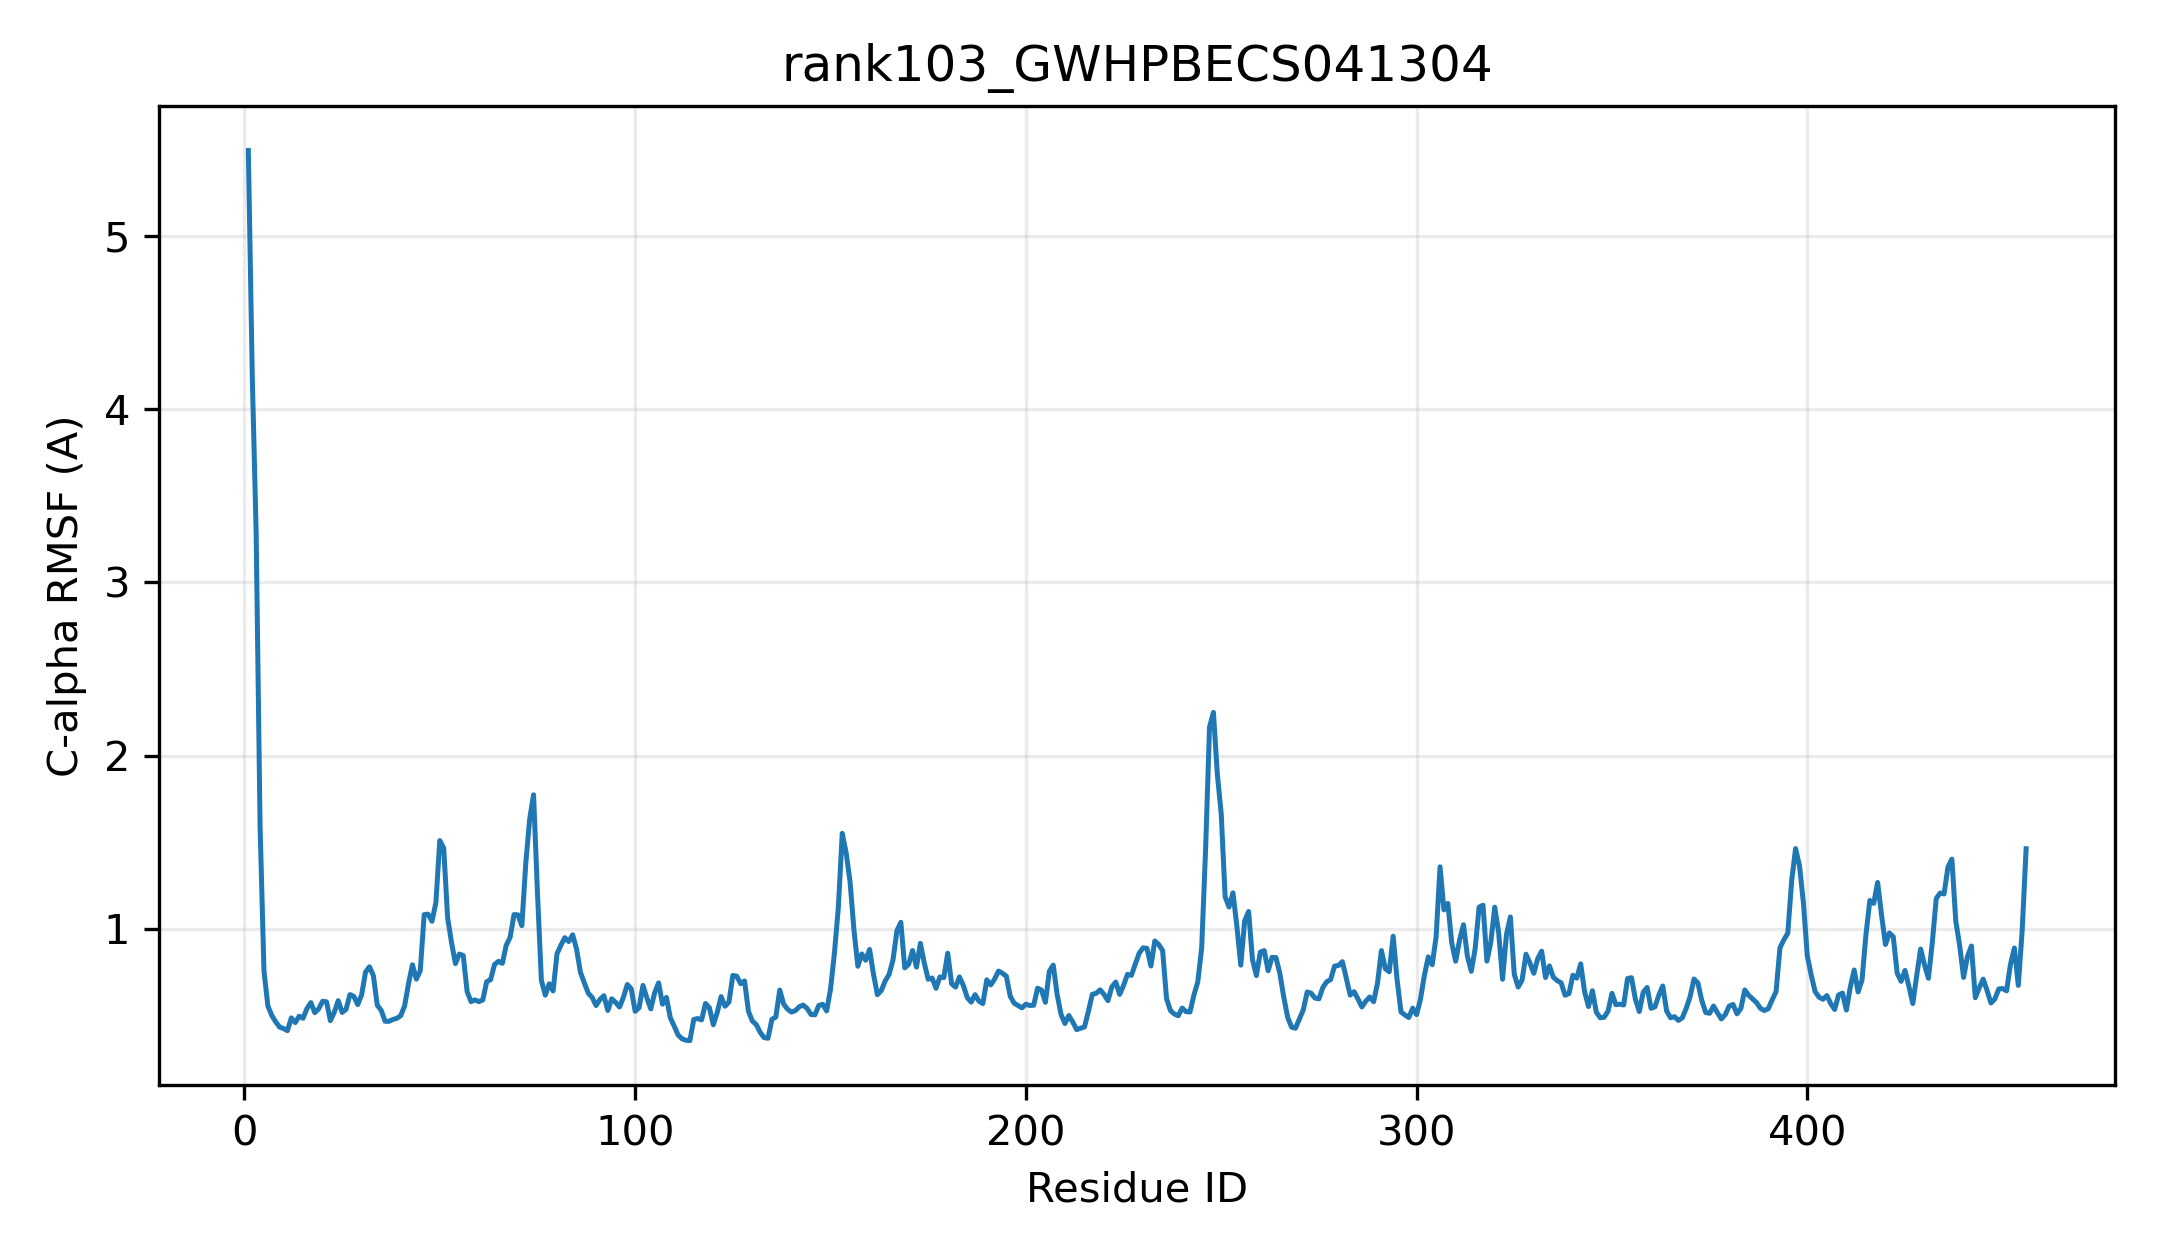

The data file committed next to this chart (first rows):
resid, resname, ca_rmsf_A
1, MET, 5.495
2, ALA, 4.194
3, ALA, 3.286
4, THR, 1.596
5, SER, 0.7556
6, PHE, 0.5539
7, HIS, 0.4989
8, LEU, 0.4619
9, VAL, 0.4316
10, MET, 0.4233
11, PHE, 0.4109
12, PRO, 0.4847
13, TRP, 0.4577
14, PHE, 0.4947
15, ALA, 0.4827
16, MET, 0.5389
17, GLY, 0.5729
18, HIS, 0.5149
19, ILE, 0.5372
20, THR, 0.5809
21, PRO, 0.5778
22, TYR, 0.469
23, LEU, 0.5178
24, GLN, 0.5844
25, LEU, 0.5164
26, SER, 0.5338
27, ASN, 0.6194
28, LYS, 0.609
29, LEU, 0.5615
30, ALA, 0.6187
31, GLU, 0.7498
32, LYS, 0.78
33, GLY, 0.7287
34, HIS, 0.558
35, LYS, 0.5286
36, ILE, 0.4654
37, SER, 0.4651
38, PHE, 0.476
39, LEU, 0.4823
40, ILE, 0.4979
41, PRO, 0.5542
42, THR, 0.6841
43, LYS, 0.7915
44, THR, 0.7087
45, LEU, 0.7577
46, SER, 1.081
47, LYS, 1.084
48, VAL, 1.043
49, GLN, 1.151
50, ASN, 1.509
51, LEU, 1.465
52, ASN, 1.064
53, LEU, 0.9203
54, HIS, 0.7982
55, PRO, 0.8538
56, GLU, 0.8452
57, LEU, 0.6359
58, ILE, 0.5787
59, THR, 0.5888
60, PHE, 0.5786
... 396 more rows
